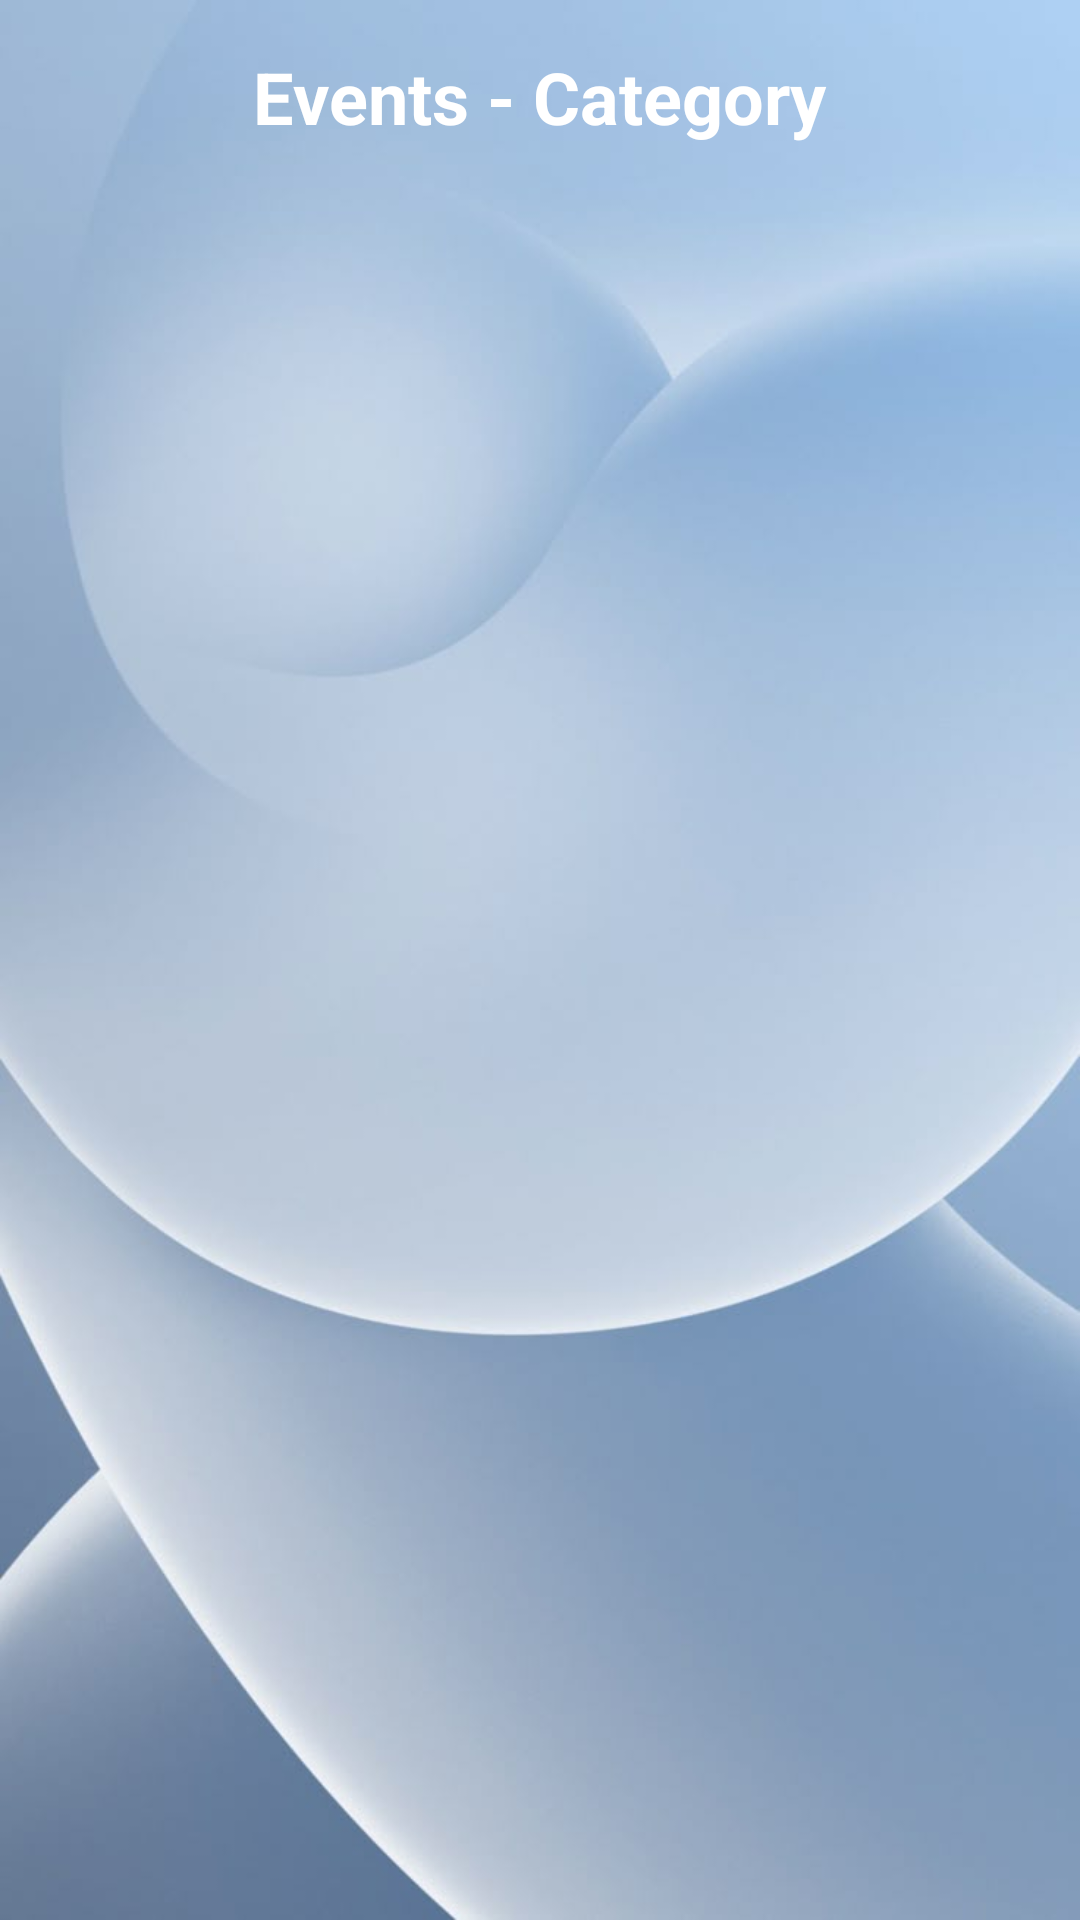

Layout XML and referenced resources for this Android screen:
<!-- AndroidManifest.xml: application theme Theme.Luna -->
<!-- res/layout/activity_view_events.xml -->
<?xml version="1.0" encoding="utf-8"?>
<androidx.constraintlayout.widget.ConstraintLayout xmlns:android="http://schemas.android.com/apk/res/android"
    xmlns:app="http://schemas.android.com/apk/res-auto"
    xmlns:tools="http://schemas.android.com/tools"
    android:layout_width="match_parent"
    android:layout_height="match_parent"
    android:background="@drawable/wooden_background"
    tools:context=".view_events_activity">

    <TextView
        android:id="@+id/textViewCategoryTitle"
        android:layout_width="wrap_content"
        android:layout_height="wrap_content"
        android:layout_marginTop="16dp"
        android:text="Events - Category"
        android:textColor="#FFFFFF"
        android:textSize="24sp"
        android:textStyle="bold"
        app:layout_constraintEnd_toEndOf="parent"
        app:layout_constraintStart_toStartOf="parent"
        app:layout_constraintTop_toTopOf="parent" />

    <androidx.recyclerview.widget.RecyclerView
        android:id="@+id/recyclerViewEvents"
        android:layout_width="0dp"
        android:layout_height="0dp"
        android:layout_marginStart="8dp"
        android:layout_marginTop="16dp"
        android:layout_marginEnd="8dp"
        android:layout_marginBottom="8dp"
        app:layout_constraintBottom_toBottomOf="parent"
        app:layout_constraintEnd_toEndOf="parent"
        app:layout_constraintStart_toStartOf="parent"
        app:layout_constraintTop_toBottomOf="@+id/textViewCategoryTitle" />

    <ProgressBar
        android:id="@+id/progressBarEvents"
        style="?android:attr/progressBarStyle"
        android:layout_width="wrap_content"
        android:layout_height="wrap_content"
        android:visibility="gone"
        app:layout_constraintBottom_toBottomOf="parent"
        app:layout_constraintEnd_toEndOf="parent"
        app:layout_constraintStart_toStartOf="parent"
        app:layout_constraintTop_toTopOf="parent" />

    <TextView
        android:id="@+id/textViewNoEvents"
        android:layout_width="wrap_content"
        android:layout_height="wrap_content"
        android:text="No events found for this category"
        android:textColor="#FFFFFF"
        android:textSize="18sp"
        android:visibility="gone"
        app:layout_constraintBottom_toBottomOf="parent"
        app:layout_constraintEnd_toEndOf="parent"
        app:layout_constraintStart_toStartOf="parent"
        app:layout_constraintTop_toTopOf="parent" />

</androidx.constraintlayout.widget.ConstraintLayout>
<!-- resources referenced by this layout -->
<resources>
  <!-- drawable wooden_background: png bitmap (drawable, 162676 bytes) -->
  <style name="Theme.Luna" parent="Theme.AppCompat.DayNight.NoActionBar">
          
          <item name="colorPrimary">#05316a</item>
          <item name="colorPrimaryVariant">#05316a</item>
          <item name="colorOnPrimary">#05316a</item>
          
          <item name="colorSecondary">@color/teal_200</item>
          <item name="colorSecondaryVariant">@color/teal_700</item>
          <item name="colorOnSecondary">#05316a</item>
          
          <item name="android:statusBarColor">?attr/colorPrimaryVariant</item>
          
      </style>
  <color name="teal_200">#FF03DAC5</color>
  <color name="teal_700">#FF018786</color>
</resources>
